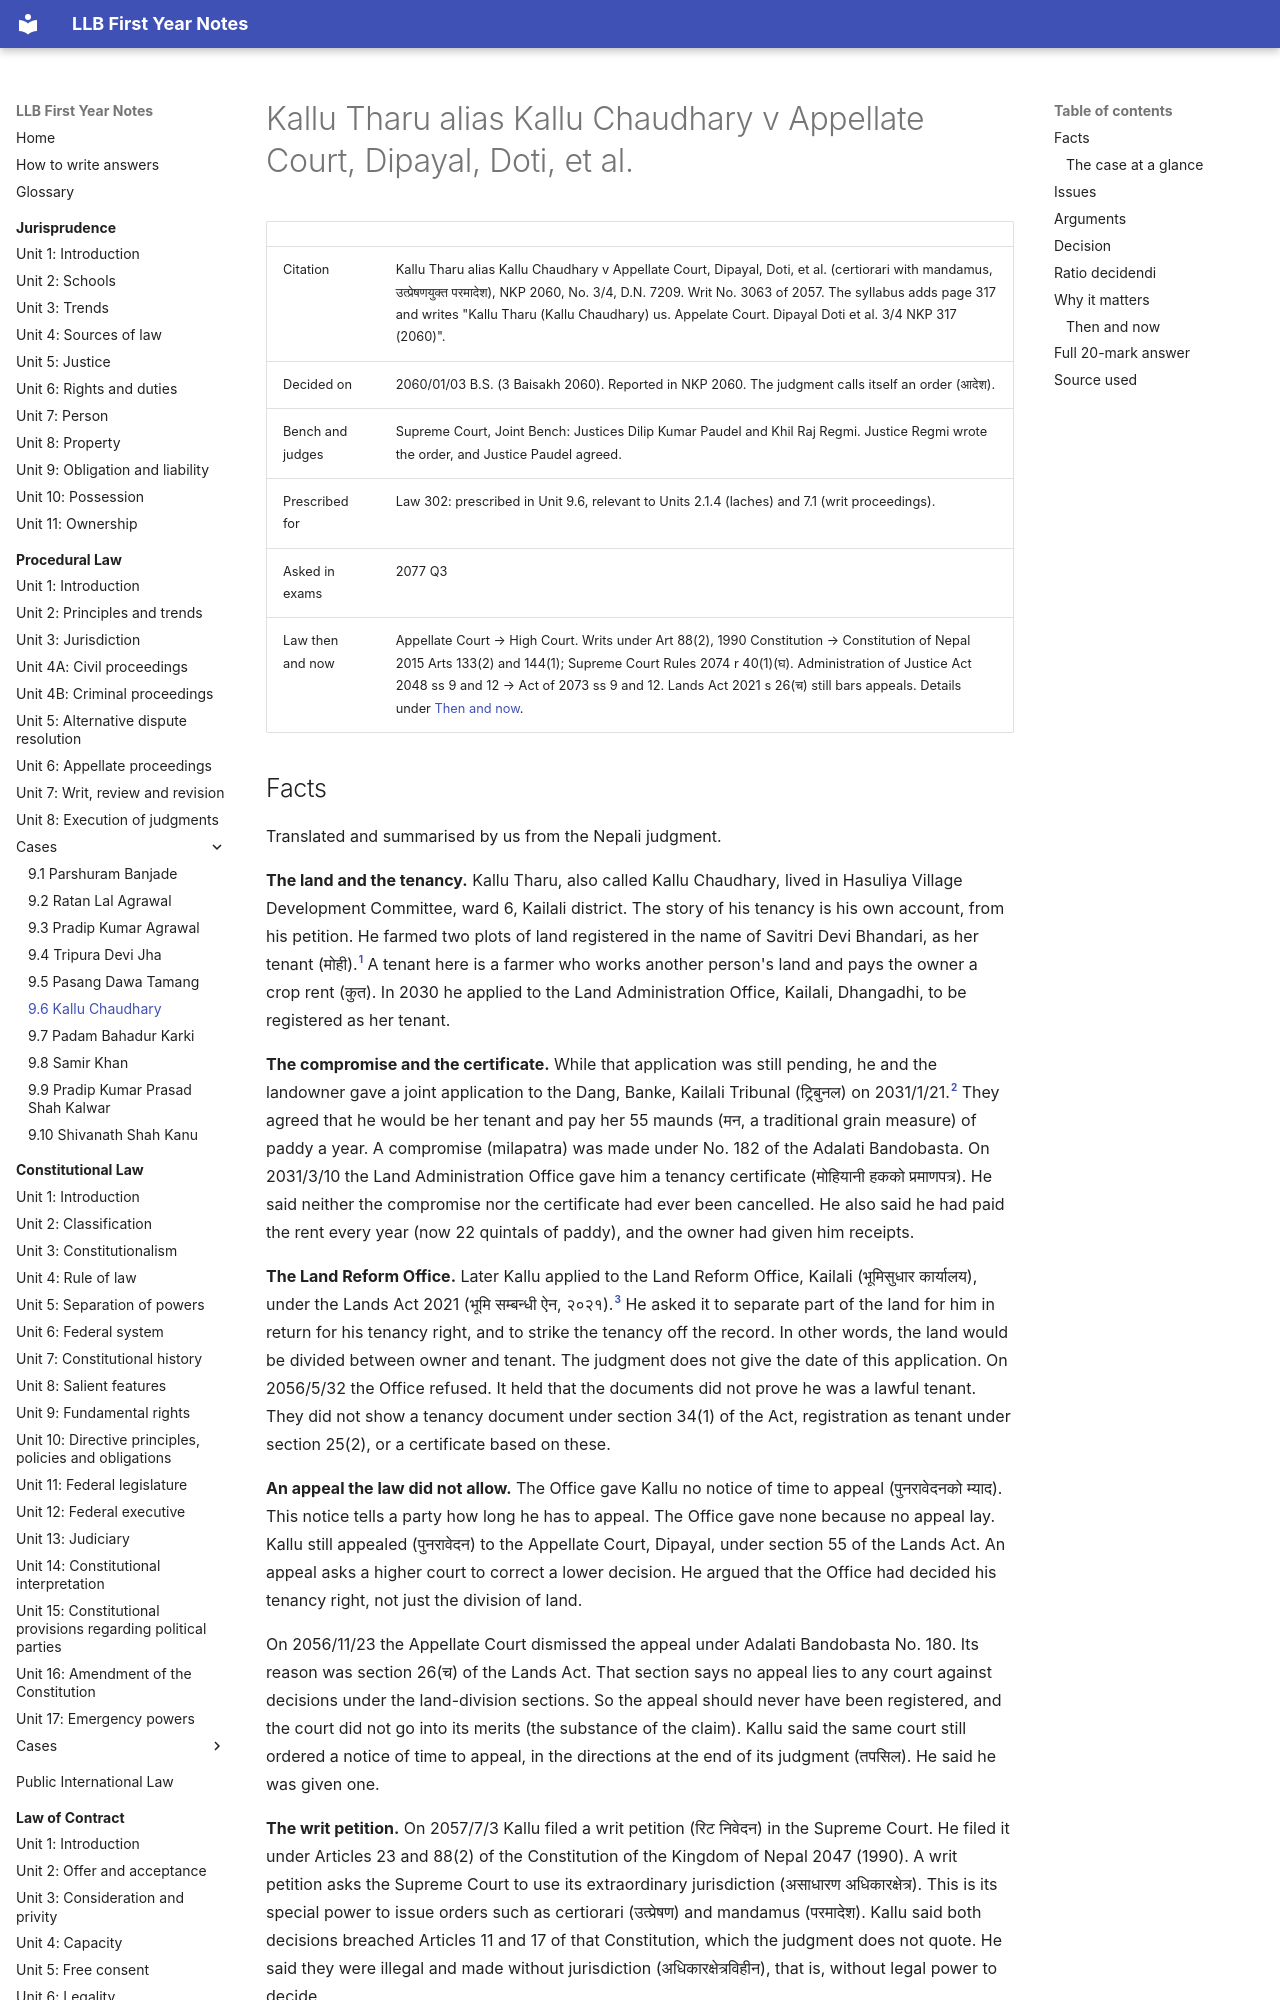

repository: amritghimire/llbnotes · page: procedural-law/cases/9-6-kallu-chaudhary/index.html · generator: mkdocs

# Kallu Tharu alias Kallu Chaudhary v Appellate Court, Dipayal, Doti, et al.

| | |
|---|---|
| Citation | Kallu Tharu alias Kallu Chaudhary v Appellate Court, Dipayal, Doti, et al. (certiorari with mandamus, उत्प्रेषणयुक्त परमादेश), NKP 2060, No. 3/4, D.N. 7209. Writ No. 3063 of 2057. The syllabus adds page 317 and writes "Kallu Tharu (Kallu Chaudhary) us. Appelate Court. Dipayal Doti et al. 3/4 NKP 317 (2060)". |
| Decided on | 2060/01/03 B.S. (3 Baisakh 2060). Reported in NKP 2060. The judgment calls itself an order (आदेश). |
| Bench and judges | Supreme Court, Joint Bench: Justices Dilip Kumar Paudel and Khil Raj Regmi. Justice Regmi wrote the order, and Justice Paudel agreed. |
| Prescribed for | Law 302: prescribed in Unit 9.6, relevant to Units 2.1.4 (laches) and 7.1 (writ proceedings). |
| Asked in exams | 2077 Q3 |
| Law then and now | Appellate Court → High Court. Writs under Art 88(2), 1990 Constitution → Constitution of Nepal 2015 Arts 133(2) and 144(1); Supreme Court Rules 2074 r 40(1)(घ). Administration of Justice Act 2048 ss 9 and 12 → Act of 2073 ss 9 and 12. Lands Act 2021 s 26(च) still bars appeals. Details under [Then and now](#then-and-now). |
